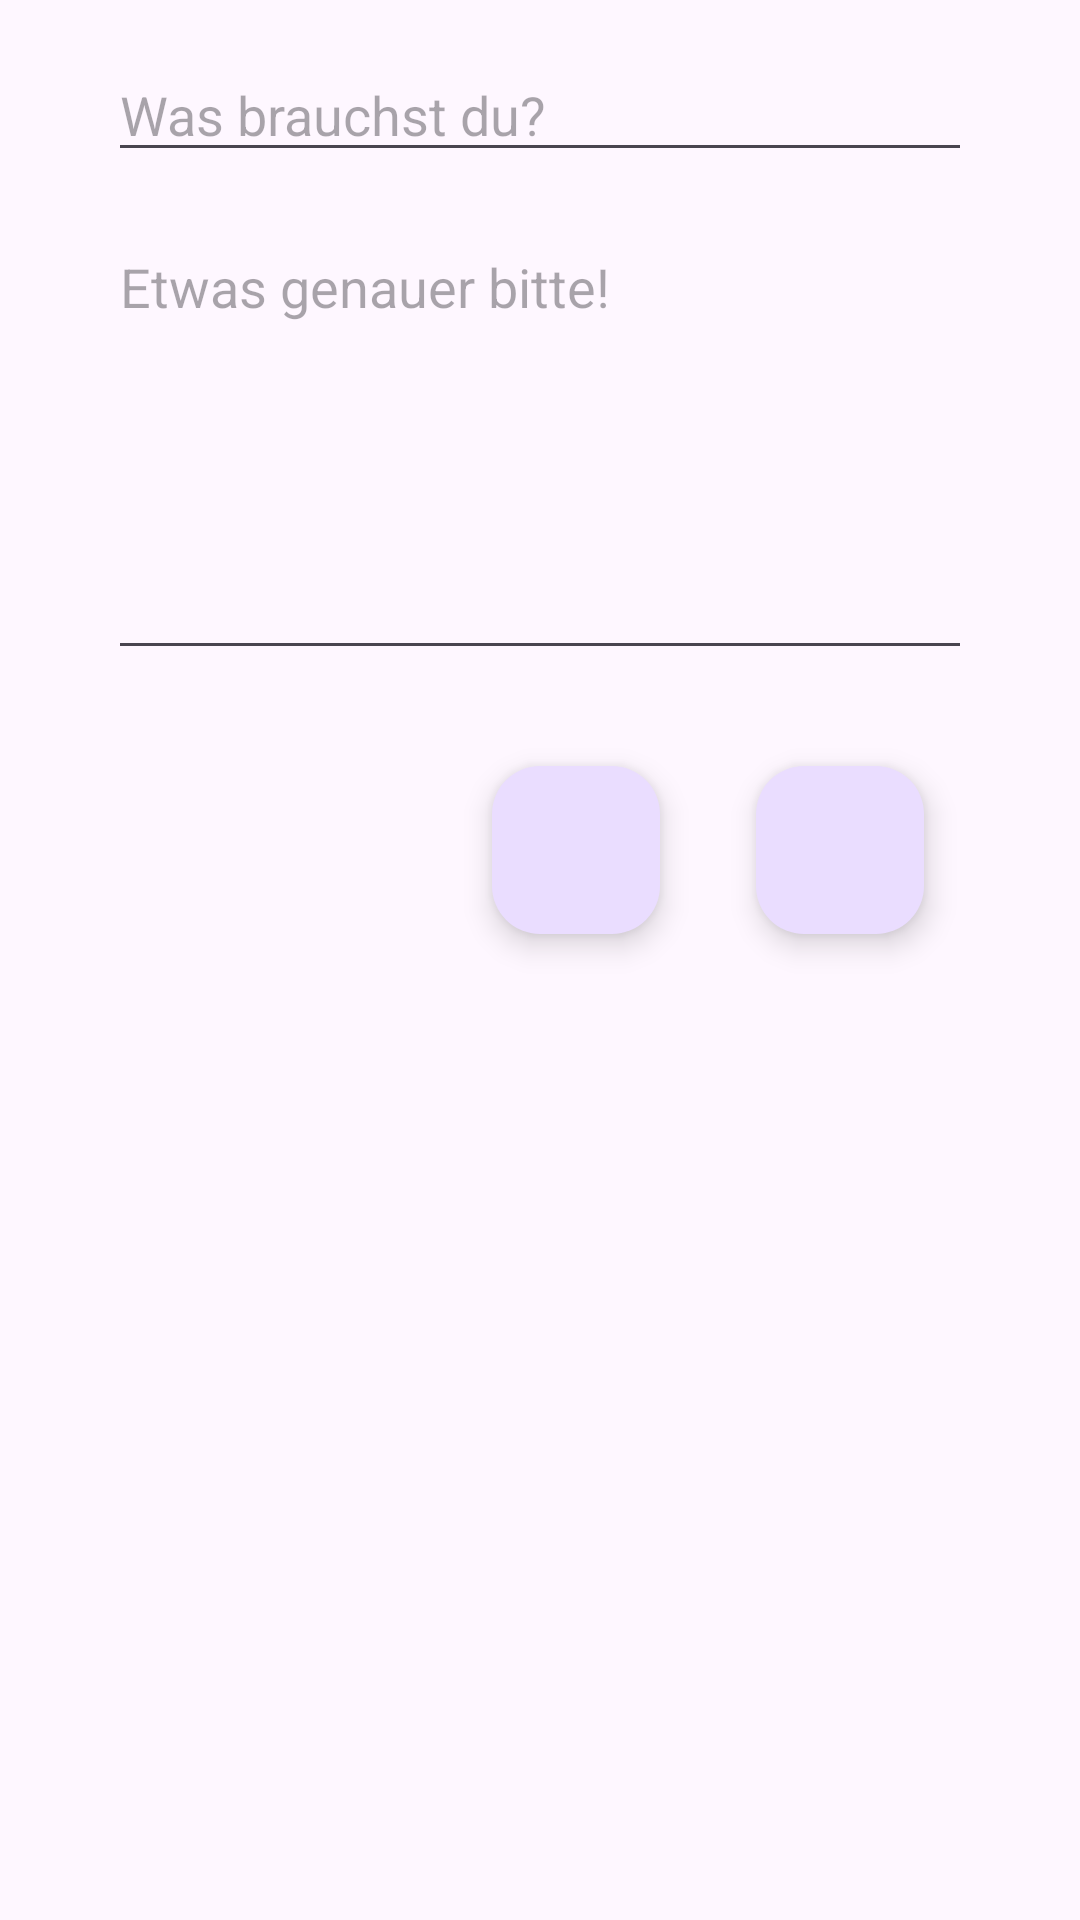

Here is an Android app screen rendered from its layout file. Give the layout XML and the strings, colors and styles it references.
<!-- AndroidManifest.xml: application theme Theme.CoLivingPilot -->
<!-- res/layout/fragment_shopping_list_item_config_dialog.xml -->
<?xml version="1.0" encoding="utf-8"?>
<androidx.constraintlayout.widget.ConstraintLayout xmlns:android="http://schemas.android.com/apk/res/android"
    xmlns:app="http://schemas.android.com/apk/res-auto"
    xmlns:tools="http://schemas.android.com/tools"
    android:layout_width="match_parent"
    android:layout_height="match_parent">


    <LinearLayout
        android:layout_width="320dp"
        android:layout_height="wrap_content"
        android:orientation="vertical"
        android:padding="16dp"
        android:visibility="visible"
        app:layout_constraintEnd_toEndOf="parent"
        app:layout_constraintStart_toStartOf="parent"
        app:layout_constraintTop_toTopOf="parent">

        
        <EditText
            android:id="@+id/editTextTitle"
            android:layout_width="match_parent"
            android:layout_height="wrap_content"
            android:layout_marginBottom="16dp"
            android:hint="@string/shoppingList_item_title"
            android:inputType="text"
            android:maxLines="1" />

        
        <EditText
            android:id="@+id/editTextNotes"
            android:layout_width="match_parent"
            android:layout_height="150dp"
            android:layout_gravity="top"
            android:layout_marginBottom="16dp"
            android:layout_weight="1"
            android:gravity="top"
            android:hint="@string/shoppingList_item_notes"
            android:inputType="textMultiLine" />

        
        <LinearLayout
            android:layout_width="wrap_content"
            android:layout_height="wrap_content"
            android:layout_gravity="end"
            android:orientation="horizontal">

            <com.google.android.material.floatingactionbutton.FloatingActionButton
                android:id="@+id/btnAdd"
                android:layout_width="0dp"
                android:layout_height="wrap_content"
                android:layout_margin="16dp"
                android:layout_weight="1"
                android:src="@drawable/baseline_check_circle_24"
                android:text="@string/shoppingList_add_btn" />

            <com.google.android.material.floatingactionbutton.FloatingActionButton
                android:id="@+id/btnCancel"
                android:layout_width="0dp"
                android:layout_height="wrap_content"
                android:layout_margin="16dp"
                android:layout_weight="1"
                android:src="@drawable/baseline_cancel_24"
                android:text="@string/shoppingList_cancel" />
        </LinearLayout>

    </LinearLayout>


</androidx.constraintlayout.widget.ConstraintLayout>
<!-- resources referenced by this layout -->
<resources>
  <string name="shoppingList_add_btn">Hinzufügen</string>
  <string name="shoppingList_item_notes">Etwas genauer bitte!</string>
  <string name="shoppingList_item_title">Was brauchst du?</string>
  <style name="Theme.CoLivingPilot" parent="Base.Theme.CoLivingPilot" />
  <style name="Base.Theme.CoLivingPilot" parent="Theme.Material3.DayNight.NoActionBar">
          
          
      </style>
</resources>
